Photos from the image-classification dataset "skeletal_output" in the GitHub repository Eva13-sys/smart_mirror. Its 5 classes are: downward dog pose, goddess pose, plank pose, tree pose, warrior 2 pose.

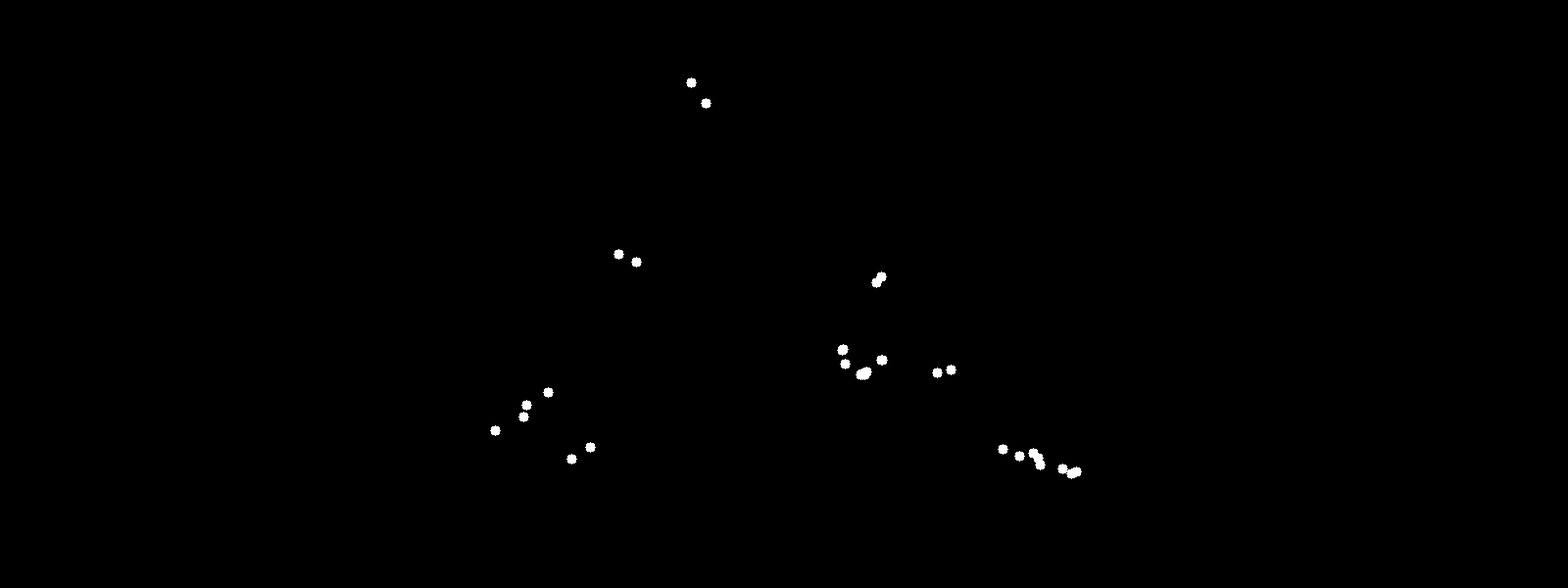
Label: downward dog pose

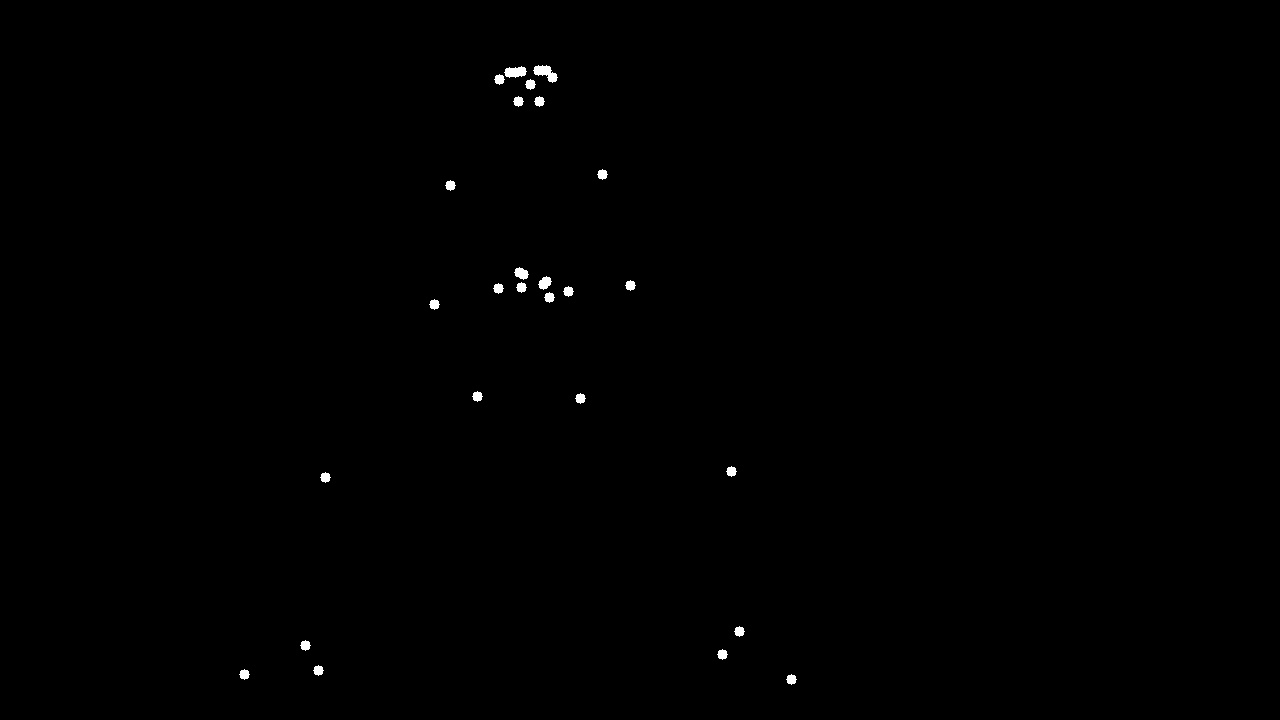
Label: goddess pose

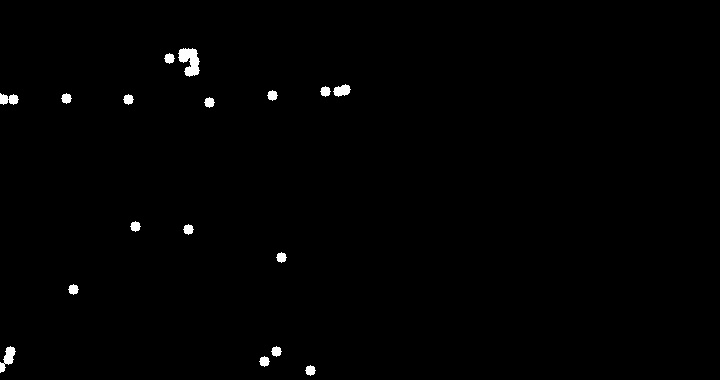
Label: warrior 2 pose

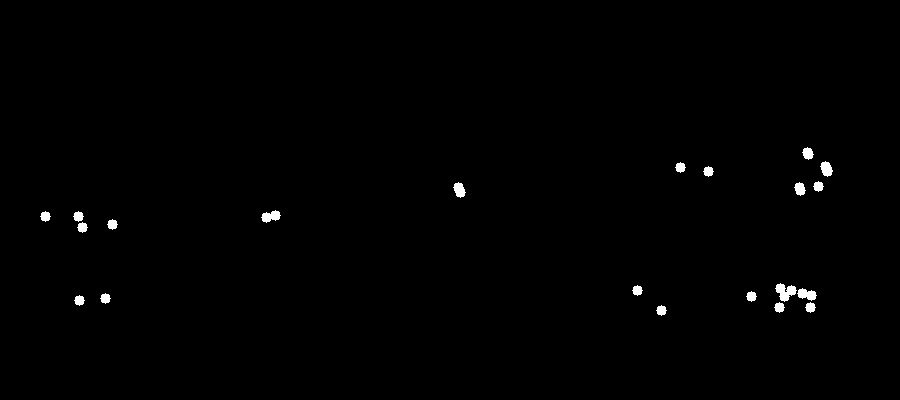
Label: plank pose

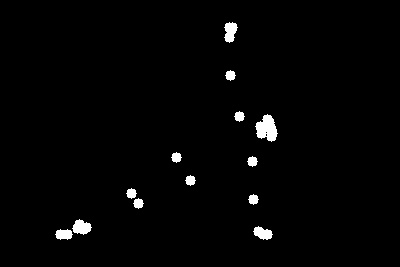
Label: plank pose

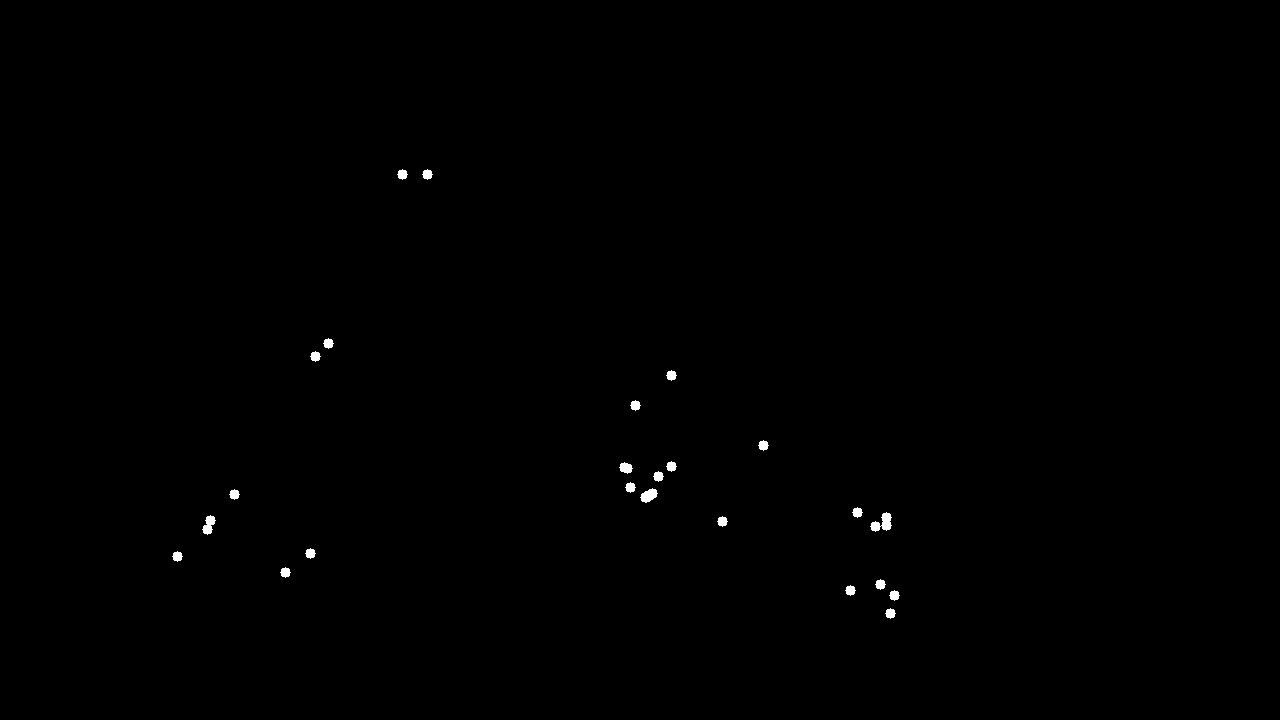
Label: downward dog pose
